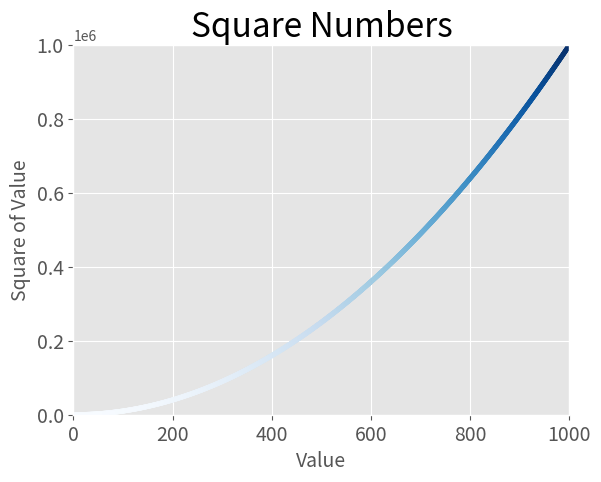

Reproduce this figure in Python.
import matplotlib.pyplot as plt

x_values = range(1,1001)
y_values = [x**2 for x in x_values]

plt.style.use('ggplot')
fig, ax = plt.subplots()
ax.scatter(x_values, y_values, c=y_values, cmap=plt.cm.Blues, s=10)

# Set chart title and label axes.
ax.set_title("Square Numbers", fontsize=24)
ax.set_xlabel("Value", fontsize=14)
ax.set_ylabel("Square of Value", fontsize=14)

# Set size of tic lavels.
ax.tick_params(labelsize=14)

# Set the range for each axis.
ax.axis([0, 1_000, 0, 1_000_000])

plt.savefig('squares_plot.png', bbox_inches='tight')
plt.show()